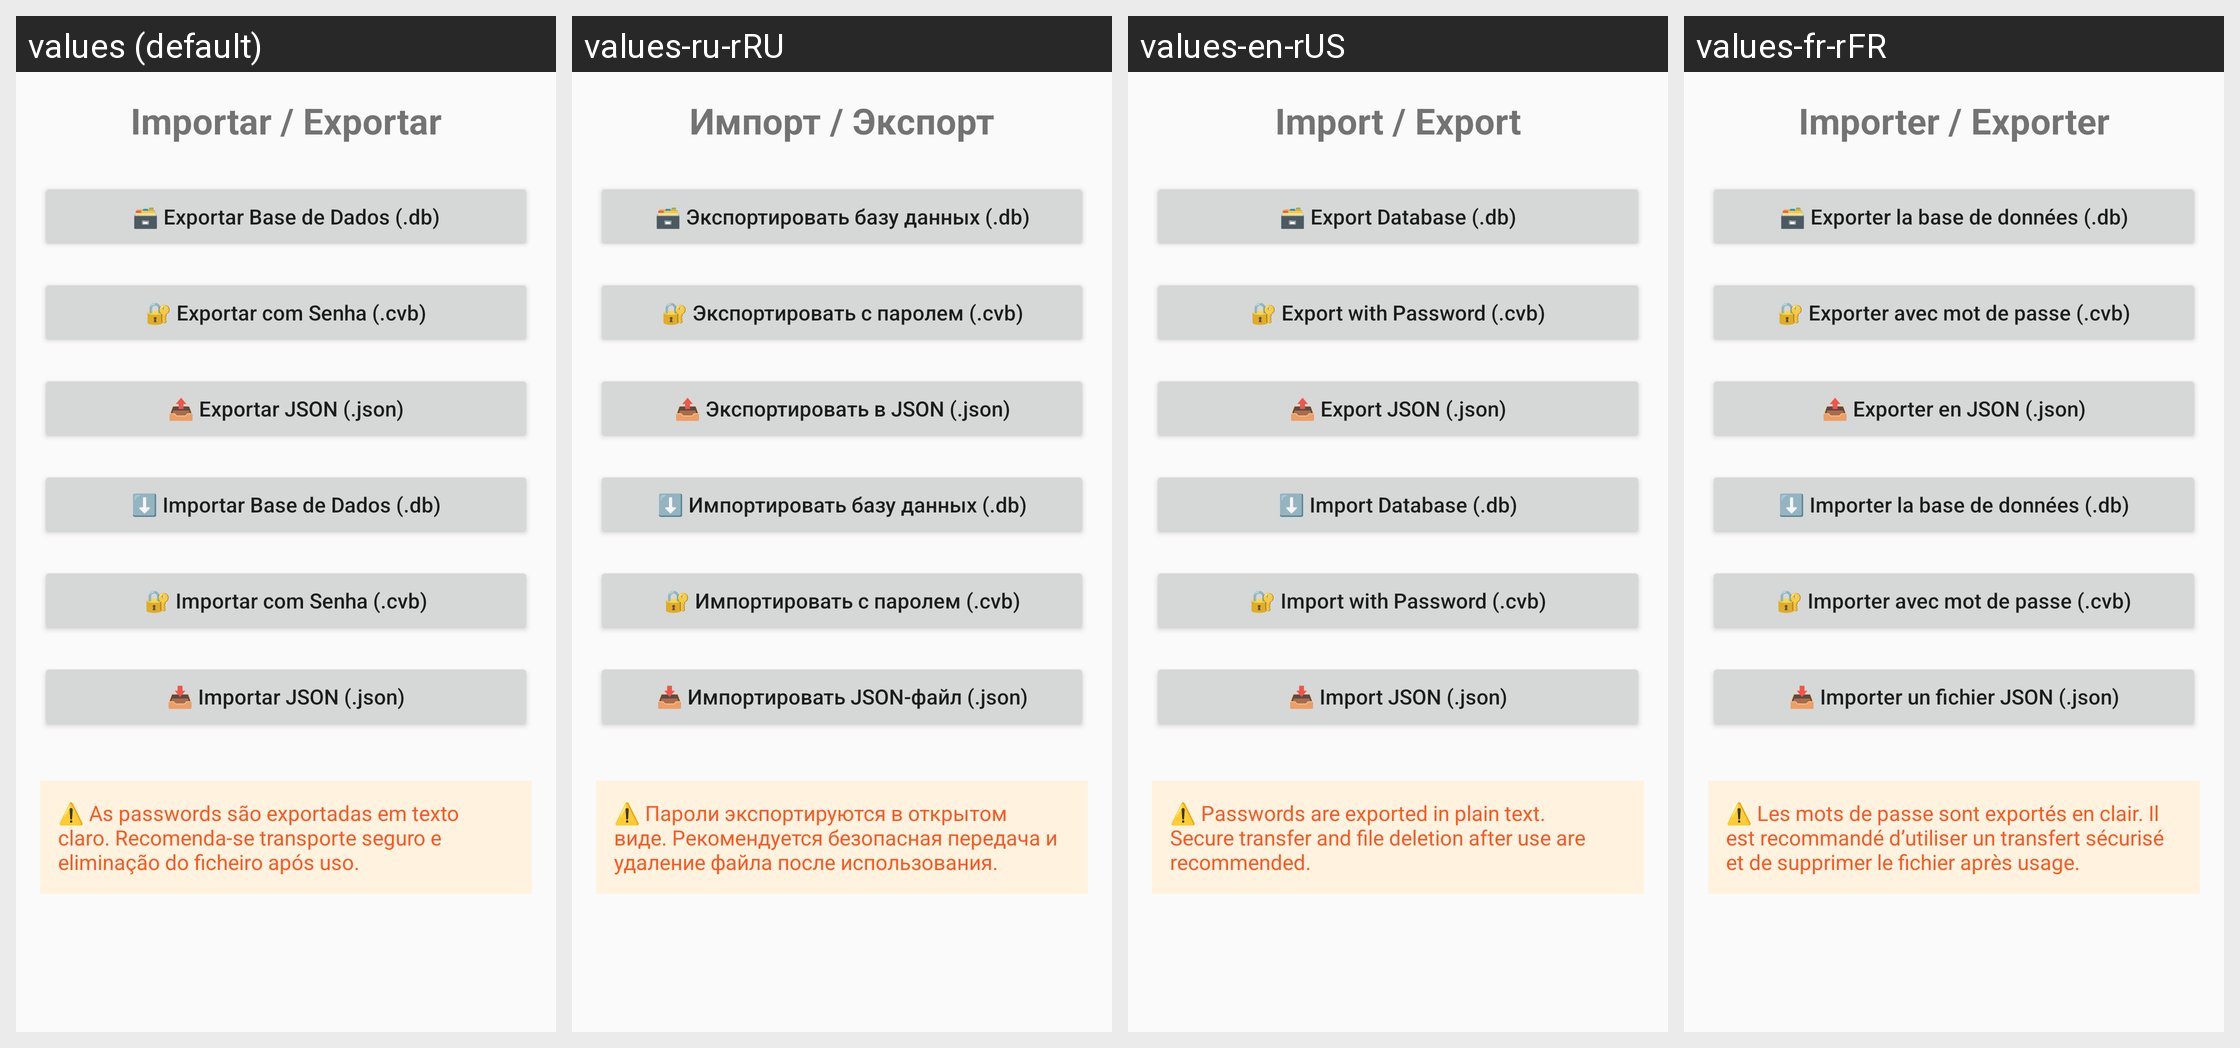

For this localized Android screen grid, give each drawn string resource with its value in every locale shown.
Android screen res/layout/activity_imp_exp.xml rendered under 4 locales, left to right: values (default), values-ru-rRU, values-en-rUS, values-fr-rFR. Device: Nexus 5 (rendered at 1080×1920; each locale shown at half size, 540×960, under a caption strip naming it); theme Theme.CredentialsVault.
Other locales in the repository, not shown: values-es-rCO, values-pt-rPT.
Strings drawn on this screen, with the default value and each locale's value (text and hints the layout hard-codes appear in the picture but are not listed):

impexp_titulo
  values: Importar / Exportar
  values-ru-rRU: Импорт / Экспорт
  values-en-rUS: Import / Export
  values-fr-rFR: Importer / Exporter

impexp_btn_exportar_bd
  values: 🗃️ Exportar Base de Dados (.db)
  values-ru-rRU: 🗃️ Экспортировать базу данных (.db)
  values-en-rUS: 🗃️ Export Database (.db)
  values-fr-rFR: 🗃️ Exporter la base de données (.db)

impexp_btn_exportar_senha
  values: 🔐 Exportar com Senha (.cvb)
  values-ru-rRU: 🔐 Экспортировать с паролем (.cvb)
  values-en-rUS: 🔐 Export with Password (.cvb)
  values-fr-rFR: 🔐 Exporter avec mot de passe (.cvb)

impexp_btn_exportar_json
  values: 📤 Exportar JSON (.json)
  values-ru-rRU: 📤 Экспортировать в JSON (.json)
  values-en-rUS: 📤 Export JSON (.json)
  values-fr-rFR: 📤 Exporter en JSON (.json)

impexp_btn_importar
  values: ⬇️ Importar Base de Dados (.db)
  values-ru-rRU: ⬇️ Импортировать базу данных (.db)
  values-en-rUS: ⬇️ Import Database (.db)
  values-fr-rFR: ⬇️ Importer la base de données (.db)

impexp_btn_importar_senha
  values: 🔐 Importar com Senha (.cvb)
  values-ru-rRU: 🔐 Импортировать с паролем (.cvb)
  values-en-rUS: 🔐 Import with Password (.cvb)
  values-fr-rFR: 🔐 Importer avec mot de passe (.cvb)

impexp_btn_importar_json
  values: 📥 Importar JSON (.json)
  values-ru-rRU: 📥 Импортировать JSON-файл (.json)
  values-en-rUS: 📥 Import JSON (.json)
  values-fr-rFR: 📥 Importer un fichier JSON (.json)

impexp_aviso_seguranca
  values: ⚠️ As passwords são exportadas em texto claro. Recomenda-se transporte seguro e eliminação do ficheiro após uso.
  values-ru-rRU: ⚠️ Пароли экспортируются в открытом виде. Рекомендуется безопасная передача и удаление файла после использования.
  values-en-rUS: ⚠️ Passwords are exported in plain text. Secure transfer and file deletion after use are recommended.
  values-fr-rFR: ⚠️ Les mots de passe sont exportés en clair. Il est recommandé d’utiliser un transfert sécurisé et de supprimer le fichier après usage.
